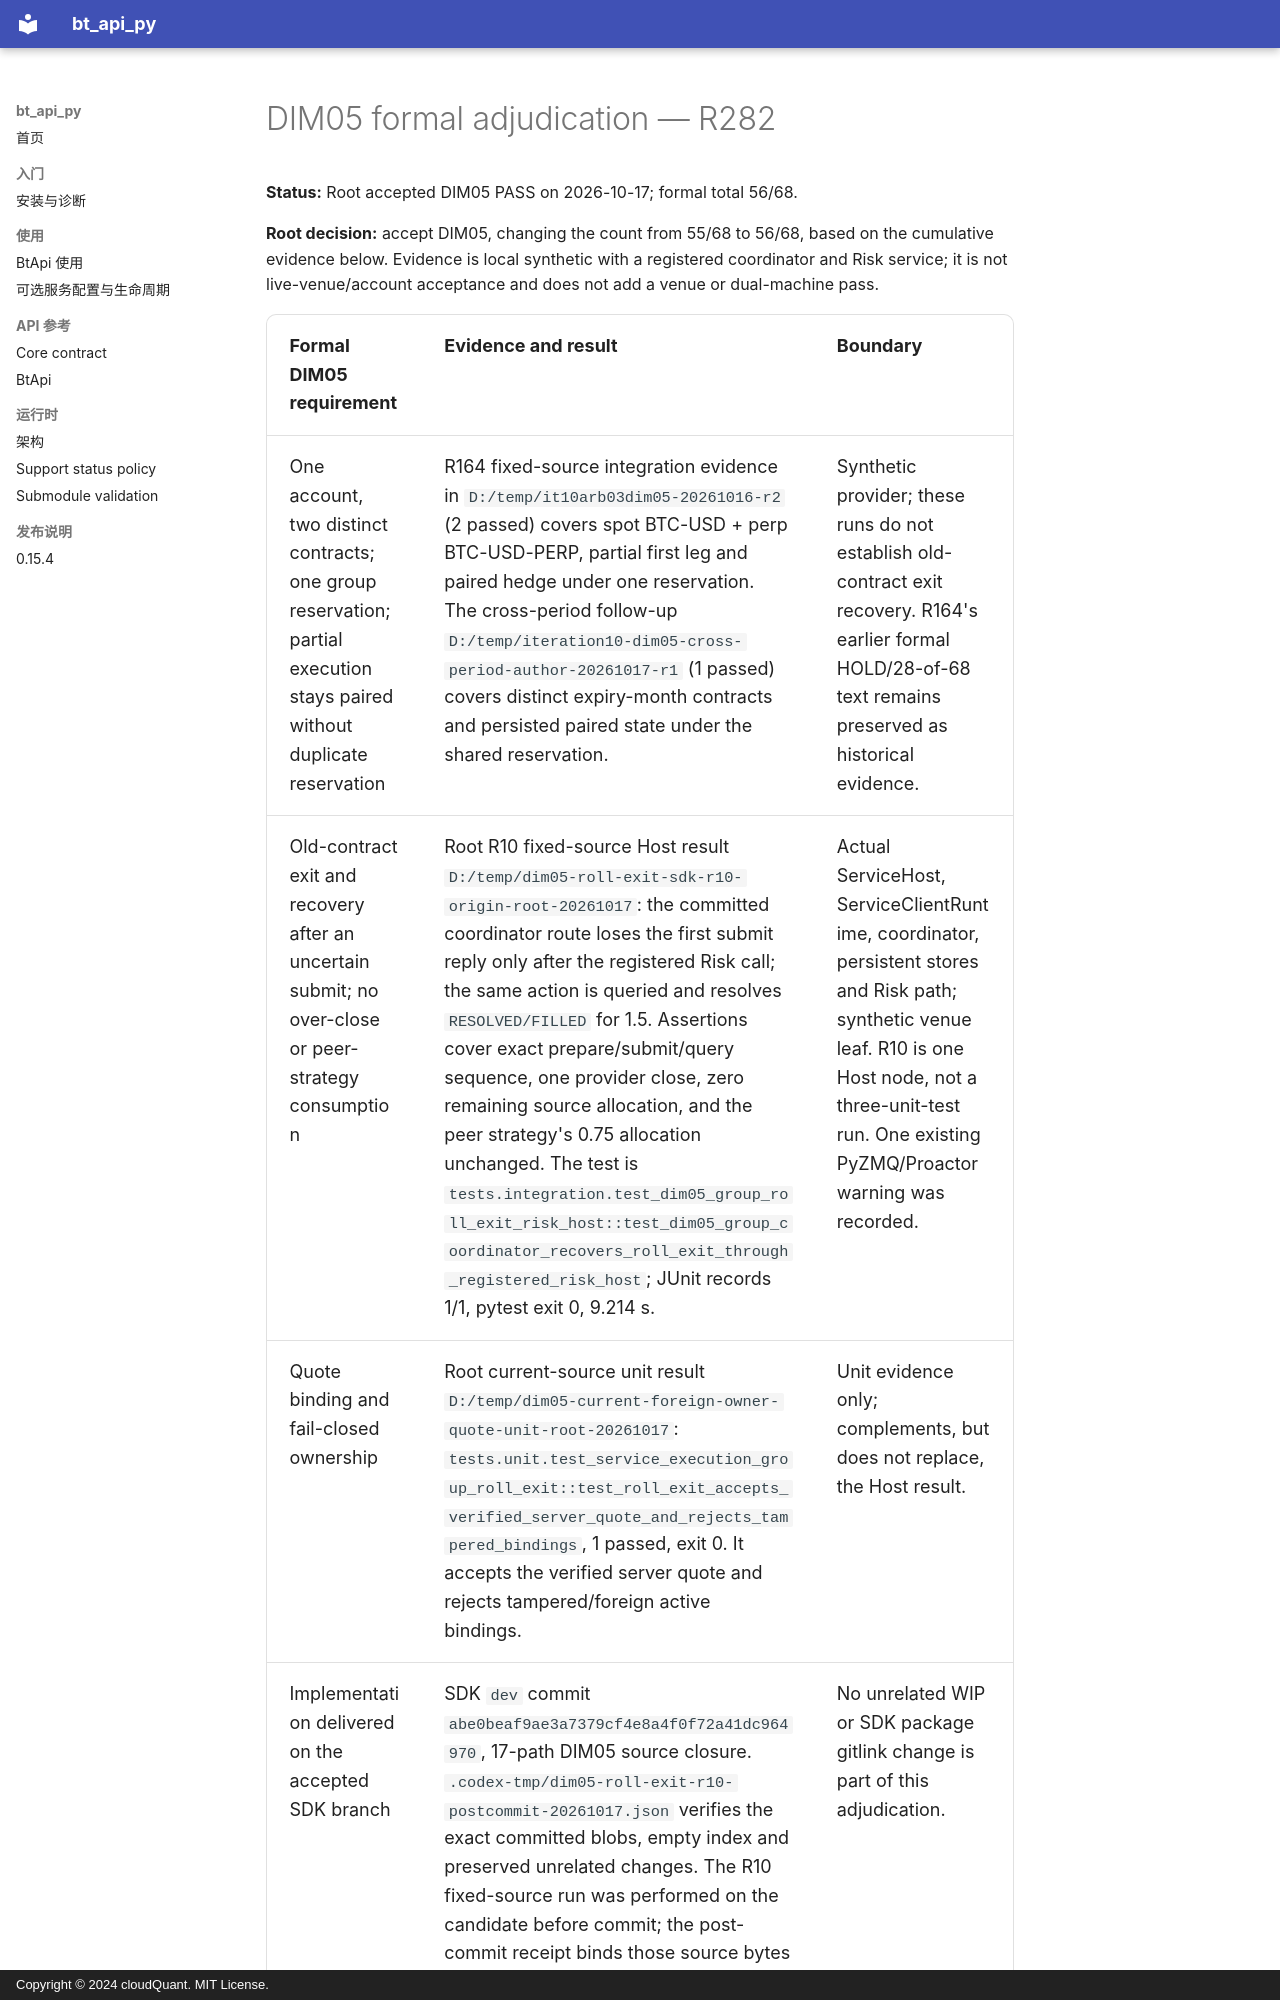

repository: cloudQuant/bt_api_py · page: 迭代计划/迭代10-可选组件与可配置通信/evidence/dim05-formal-r282-20261017/root-adjudication/index.html · generator: mkdocs · copyright: Copyright © 2024 cloudQuant. MIT License.

# DIM05 formal adjudication — R282

**Status:** Root accepted DIM05 PASS on 2026-10-17; formal total 56/68.

**Root decision:** accept DIM05, changing the count from 55/68 to 56/68, based on the cumulative evidence below. Evidence is local synthetic with a registered coordinator and Risk service; it is not live-venue/account acceptance and does not add a venue or dual-machine pass.

| Formal DIM05 requirement | Evidence and result | Boundary |
|---|---|---|
| One account, two distinct contracts; one group reservation; partial execution stays paired without duplicate reservation | R164 fixed-source integration evidence in `D:/temp/it10arb03dim05-20261016-r2` (2 passed) covers spot BTC-USD + perp BTC-USD-PERP, partial first leg and paired hedge under one reservation. The cross-period follow-up `D:/temp/iteration10-dim05-cross-period-author-20261017-r1` (1 passed) covers distinct expiry-month contracts and persisted paired state under the shared reservation. | Synthetic provider; these runs do not establish old-contract exit recovery. R164's earlier formal HOLD/28-of-68 text remains preserved as historical evidence. |
| Old-contract exit and recovery after an uncertain submit; no over-close or peer-strategy consumption | Root R10 fixed-source Host result `D:/temp/dim05-roll-exit-sdk-r10-origin-root-20261017`: the committed coordinator route loses the first submit reply only after the registered Risk call; the same action is queried and resolves `RESOLVED/FILLED` for 1.5. Assertions cover exact prepare/submit/query sequence, one provider close, zero remaining source allocation, and the peer strategy's 0.75 allocation unchanged. The test is `tests.integration.test_dim05_group_roll_exit_risk_host::test_dim05_group_coordinator_recovers_roll_exit_through_registered_risk_host`; JUnit records 1/1, pytest exit 0, 9.214 s. | Actual ServiceHost, ServiceClientRuntime, coordinator, persistent stores and Risk path; synthetic venue leaf. R10 is one Host node, not a three-unit-test run. One existing PyZMQ/Proactor warning was recorded. |
| Quote binding and fail-closed ownership | Root current-source unit result `D:/temp/dim05-current-foreign-owner-quote-unit-root-20261017`: `tests.unit.test_service_execution_group_roll_exit::test_roll_exit_accepts_verified_server_quote_and_rejects_tampered_bindings`, 1 passed, exit 0. It accepts the verified server quote and rejects tampered/foreign active bindings. | Unit evidence only; complements, but does not replace, the Host result. |
| Implementation delivered on the accepted SDK branch | SDK `dev` commit `abe0beaf9ae3a7379cf4e8a4f0f72a41dc964970`, 17-path DIM05 source closure. `.codex-tmp/dim05-roll-exit-r10-postcommit-20261017.json` verifies the exact committed blobs, empty index and preserved unrelated changes. The R10 fixed-source run was performed on the candidate before commit; the post-commit receipt binds those source bytes to the delivered commit. Cross-period integration source was committed separately as `cd11d476ecd18ce97df5cda44c258dde8b5b2a82`. | No unrelated WIP or SDK package gitlink change is part of this adjudication. |
